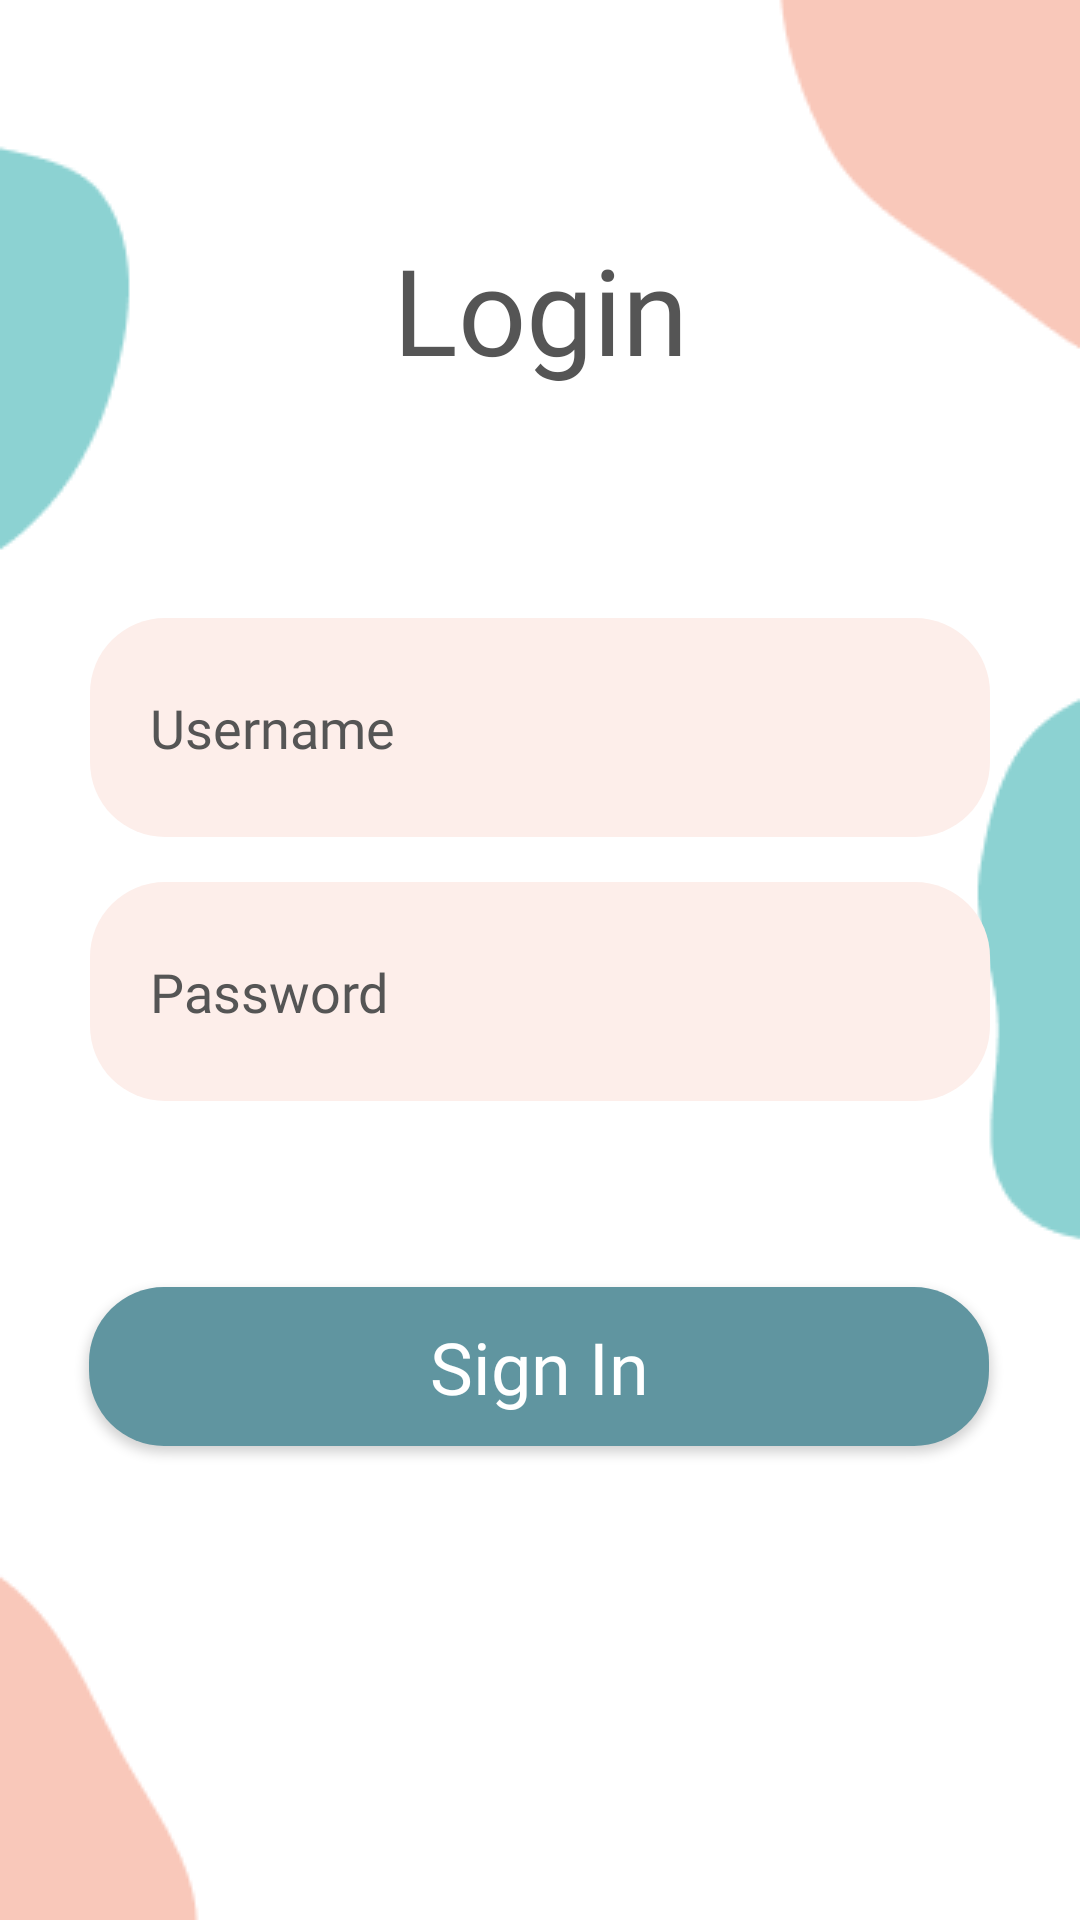

Here is an Android app screen rendered from its layout file. Give the layout XML and the strings, colors and styles it references.
<!-- AndroidManifest.xml: application theme Theme.Final -->
<!-- res/layout/activity_login.xml -->
<?xml version="1.0" encoding="utf-8"?>
<LinearLayout xmlns:android="http://schemas.android.com/apk/res/android"
    xmlns:app="http://schemas.android.com/apk/res-auto"
    xmlns:tools="http://schemas.android.com/tools"
    android:layout_width="match_parent"
    android:layout_height="match_parent"
    android:background="@drawable/bg1"
    android:orientation="vertical"
    tools:context=".Login">

    <TextView
        android:id="@+id/txtSignUp"
        android:layout_width="match_parent"
        android:layout_height="206dp"
        android:fontFamily="@font/magazinegrotesque_bold"
        android:gravity="center"
        android:text="Login"
        android:textColor="@color/gray"
        android:textSize="40sp" />

    <EditText
        android:id="@+id/eTxtUsernameSI"
        android:layout_width="300dp"
        android:layout_height="73dp"
        android:layout_gravity="center"
        android:background="@drawable/custom_edit"
        android:ems="10"
        android:fontFamily="@font/inter_regular"
        android:hint="Username"
        android:inputType="textPersonName"
        android:layout_marginBottom="15dp"
        android:paddingLeft="20dp"
        android:textColorHint="#555555" />

    <EditText
        android:id="@+id/eTxtPasswordSI"
        android:layout_width="300dp"
        android:layout_height="73dp"
        android:layout_gravity="center"
        android:background="@drawable/custom_edit"
        android:ems="10"
        android:fontFamily="@font/inter_regular"
        android:hint="Password"
        android:inputType="textPassword"
        android:layout_marginBottom="15dp"
        android:paddingLeft="20dp"
        android:textColorHint="#555555" />

    <androidx.constraintlayout.widget.ConstraintLayout
        android:layout_width="match_parent"
        android:layout_height="match_parent">

        <Button
            android:id="@+id/btnSignIn"
            android:layout_width="300dp"
            android:layout_height="53dp"
            android:layout_gravity="center"
            android:background="@drawable/custom_button"
            android:fontFamily="@font/magazinegrotesque_bold"
            android:text="Sign In"
            android:textAllCaps="false"
            android:textColor="#FFFFFF"
            android:textSize="24sp"
            app:layout_constraintBottom_toBottomOf="parent"
            app:layout_constraintEnd_toEndOf="parent"
            app:layout_constraintHorizontal_bias="0.493"
            app:layout_constraintStart_toStartOf="parent"
            app:layout_constraintTop_toTopOf="parent"
            app:layout_constraintVertical_bias="0.229" />
    </androidx.constraintlayout.widget.ConstraintLayout>

</LinearLayout>
<!-- resources referenced by this layout -->
<resources>
  <color name="gray">#555555</color>
  <!-- drawable bg1: png bitmap (drawable, 5545 bytes) -->
  <!-- drawable custom_button (drawable) -->
  <?xml version="1.0" encoding="utf-8"?>
  <shape xmlns:android="http://schemas.android.com/apk/res/android" android:shape="rectangle">
      <corners android:radius="25dp"></corners>
      <solid android:color="@color/lightTeal"></solid>
  </shape>
  <!-- drawable custom_edit (drawable) -->
  <?xml version="1.0" encoding="utf-8"?>
  <shape xmlns:android="http://schemas.android.com/apk/res/android" android:padding="100dp">
      <corners android:radius="25dp"></corners>
      <solid android:color="#FDEEEA"></solid>
  </shape>
  <style name="Theme.Final" parent="Theme.AppCompat.Light">
          
          <item name="colorPrimary">@color/purple_500</item>
          <item name="colorPrimaryVariant">@color/purple_700</item>
          <item name="colorOnPrimary">@color/white</item>
          
          <item name="colorSecondary">@color/teal_200</item>
          <item name="colorSecondaryVariant">@color/teal_700</item>
          <item name="colorOnSecondary">@color/black</item>
          
          <item name="android:statusBarColor" tools:targetApi="l">?attr/colorPrimaryVariant</item>
          
      </style>
  <color name="lightTeal">#6095A0</color>
  <color name="purple_500">#FF6200EE</color>
  <color name="purple_700">#FF3700B3</color>
  <color name="white">#FFFFFFFF</color>
  <color name="teal_200">#FF03DAC5</color>
  <color name="teal_700">#FF018786</color>
  <color name="black">#FF000000</color>
</resources>
